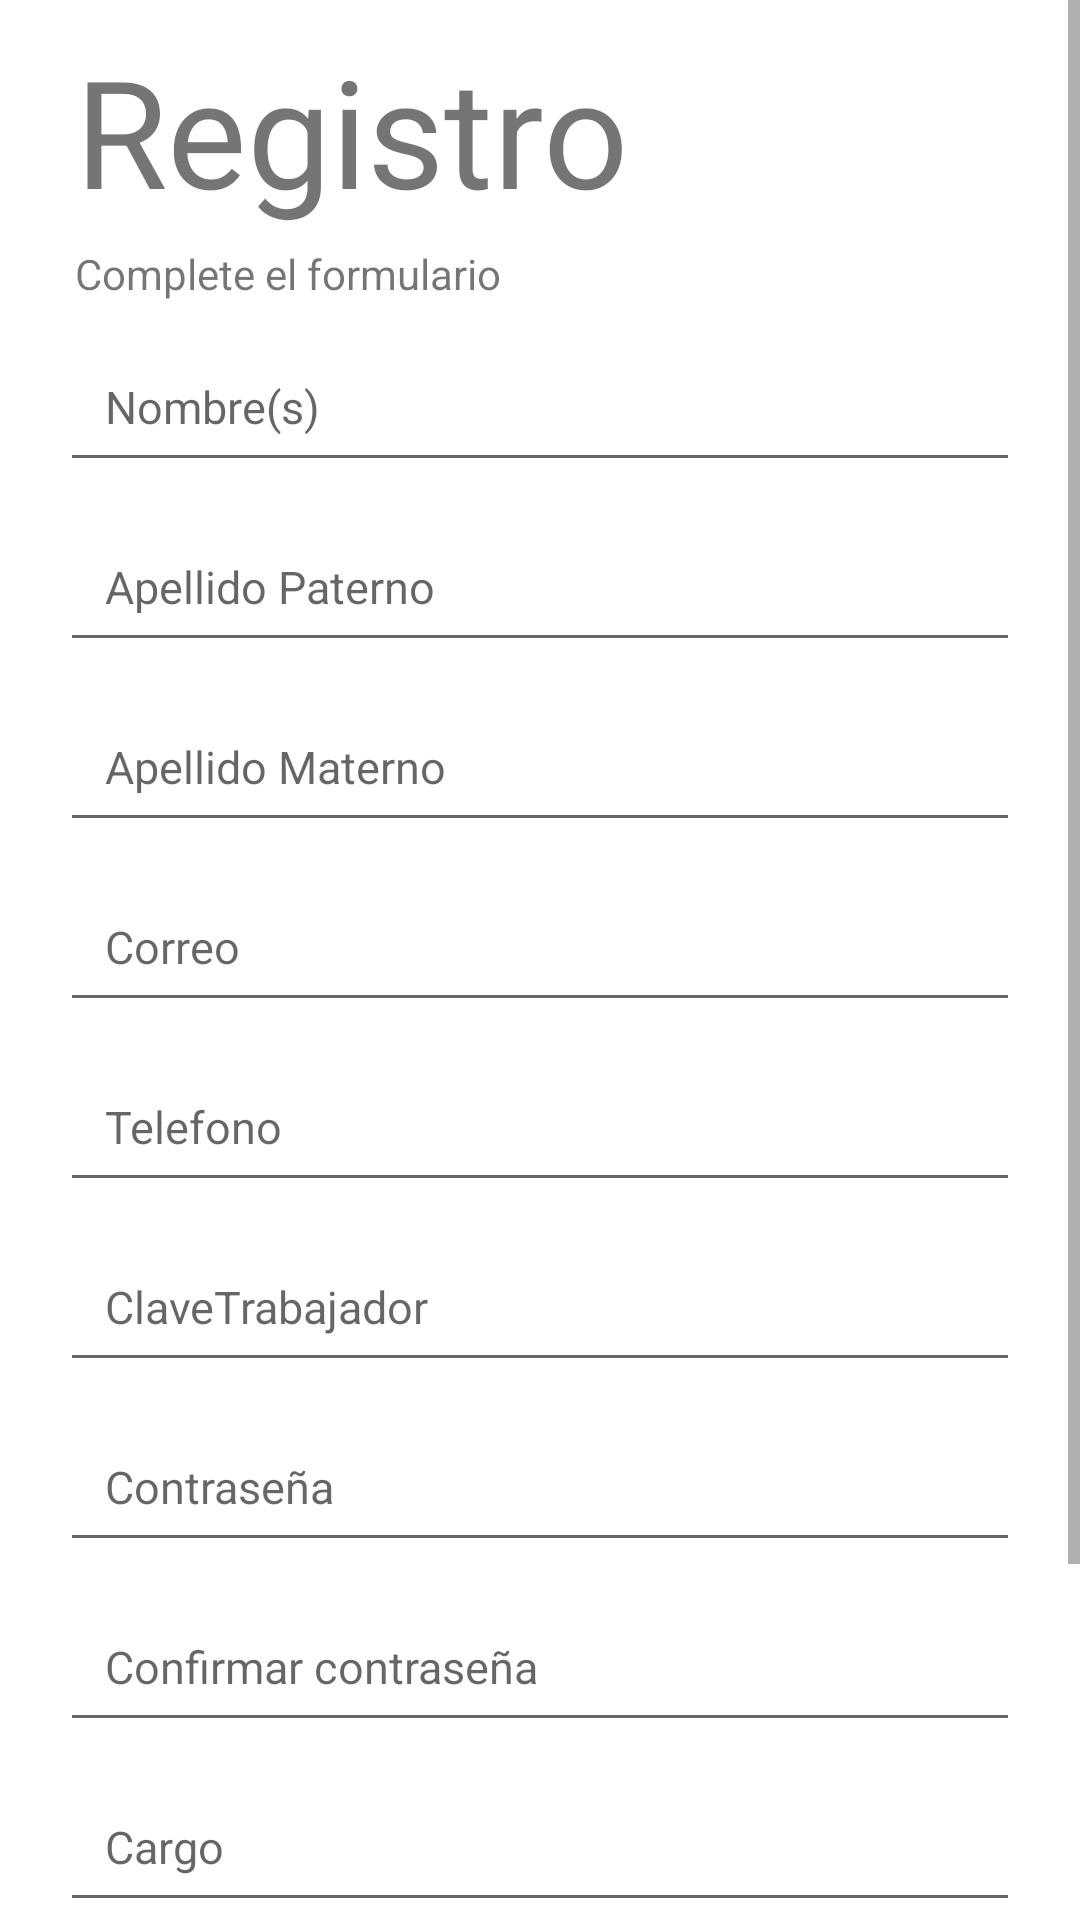

Here is an Android app screen rendered from its layout file. Give the layout XML and the strings, colors and styles it references.
<!-- AndroidManifest.xml: application theme Theme.AppCOFEI -->
<!-- res/layout/activity_gui_cu09_registrar_emplaedo.xml -->
<?xml version="1.0" encoding="utf-8"?>
<LinearLayout
    xmlns:android="http://schemas.android.com/apk/res/android"
    xmlns:app="http://schemas.android.com/apk/res-auto"
    xmlns:tools="http://schemas.android.com/tools"
    android:layout_width="match_parent"
    android:layout_height="match_parent"
    android:orientation="vertical"
    tools:context=".GUI.Activitys.GUI_CU_09_Registrar_Emplaedo">

    <ScrollView
        android:layout_width="match_parent"
        android:layout_height="match_parent"
        android:orientation="vertical">

        <LinearLayout
            android:layout_width = "match_parent"
            android:layout_height = "match_parent"
            android:orientation = "vertical">

            <TextView
                android:layout_width = "wrap_content"
                android:layout_height = "wrap_content"
                android:text = "Registro"
                android:textSize = "50dp"
                android:layout_marginTop = "10dp"
                android:layout_marginLeft = "25dp"/>

            <TextView
                android:layout_width = "wrap_content"
                android:layout_height = "wrap_content"
                android:text = "Complete el formulario"
                android:textSize = "14dp"
                android:layout_marginTop = "5dp"
                android:layout_marginLeft = "25dp"/>

            <EditText
                android:id = "@+id/Activity_GUI_CU_09_Registrar_Empleado_Nombre_EditText"
                android:layout_width = "match_parent"
                android:layout_height = "50dp"
                android:hint = "Nombre(s)"
                android:layout_marginRight = "20dp"
                android:layout_marginLeft = "20dp"
                android:layout_marginTop = "10dp"
                android:textSize = "15sp"
                android:padding = "15dp"
                android:digits="abcdefghijklmnopqrstuvwxyz ABCDEFGHIJKLMNOPQRSTUVWXYZ"
                android:inputType = "text"/>

            <EditText
                android:id = "@+id/Activity_GUI_CU_09_Registrar_Empleado_APaterno_EditText"
                android:layout_width = "match_parent"
                android:layout_height = "50dp"
                android:hint = "Apellido Paterno"
                android:layout_marginRight = "20dp"
                android:layout_marginLeft = "20dp"
                android:layout_marginTop = "10dp"
                android:textSize = "15sp"
                android:padding = "15dp"
                android:digits="abcdefghijklmnopqrstuvwxyz ABCDEFGHIJKLMNOPQRSTUVWXYZ"
                android:inputType = "text"/>

            <EditText
                android:id = "@+id/Activity_GUI_CU_09_Registrar_Empleado_AMaterno_EditText"
                android:layout_width = "match_parent"
                android:layout_height = "50dp"
                android:hint = "Apellido Materno"
                android:layout_marginRight = "20dp"
                android:layout_marginLeft = "20dp"
                android:layout_marginTop = "10dp"
                android:textSize = "15sp"
                android:padding = "15dp"
                android:digits="abcdefghijklmnopqrstuvwxyz ABCDEFGHIJKLMNOPQRSTUVWXYZ"
                android:inputType = "text"/>

            <EditText
                android:id = "@+id/Activity_GUI_CU_09_Registrar_Empleado_Correo_EditText"
                android:layout_width = "match_parent"
                android:layout_height = "50dp"
                android:hint = "Correo"
                android:layout_marginRight = "20dp"
                android:layout_marginLeft = "20dp"
                android:layout_marginTop = "10dp"
                android:textSize = "15sp"
                android:padding = "15dp"
                android:inputType = "textEmailAddress"/>

            <EditText
                android:id = "@+id/Activity_GUI_CU_09_Registrar_Empleado_Telefono_EditText"
                android:layout_width = "match_parent"
                android:layout_height = "50dp"
                android:hint = "Telefono"
                android:layout_marginRight = "20dp"
                android:layout_marginLeft = "20dp"
                android:layout_marginTop = "10dp"
                android:textSize = "15sp"
                android:padding = "15dp"
                android:digits="0123456789"
                android:inputType = "phone"/>

            <EditText
                android:id = "@+id/Activity_GUI_CU_09_Registrar_Empleado_ClaveTrabajador_EditText"
                android:layout_width = "match_parent"
                android:layout_height = "50dp"
                android:hint = "ClaveTrabajador"
                android:layout_marginRight = "20dp"
                android:layout_marginLeft = "20dp"
                android:layout_marginTop = "10dp"
                android:textSize = "15sp"
                android:padding = "15dp"
                android:inputType = "text"/>

            <EditText
                android:id = "@+id/Activity_GUI_CU_09_Registrar_Empleado_Contrasena_EditText"
                android:layout_width = "match_parent"
                android:layout_height = "50dp"
                android:hint = "Contraseña"
                android:layout_marginRight = "20dp"
                android:layout_marginLeft = "20dp"
                android:layout_marginTop = "10dp"
                android:textSize = "15sp"
                android:padding = "15dp"
                android:inputType = "textPassword"/>

            <EditText
                android:id = "@+id/Activity_GUI_CU_09_Registrar_Empleado_Confirmar_Contrasena_EditText"
                android:layout_width = "match_parent"
                android:layout_height = "50dp"
                android:hint = "Confirmar contraseña"
                android:layout_marginRight = "20dp"
                android:layout_marginLeft = "20dp"
                android:layout_marginTop = "10dp"
                android:textSize = "15sp"
                android:padding = "15dp"
                android:inputType = "textPassword"/>

            <EditText
                android:id = "@+id/Activity_GUI_CU_09_Registrar_Empleado_Cargo_EditText"
                android:layout_width = "match_parent"
                android:layout_height = "50dp"
                android:hint = "Cargo"
                android:layout_marginRight = "20dp"
                android:layout_marginLeft = "20dp"
                android:layout_marginTop = "10dp"
                android:textSize = "15sp"
                android:padding = "15dp"
                android:digits="abcdefghijklmnopqrstuvwxyz ABCDEFGHIJKLMNOPQRSTUVWXYZ"
                android:inputType = "text"/>

            <LinearLayout
                android:layout_width = "match_parent"
                android:layout_height = "wrap_content"
                android:orientation = "vertical"
                android:layout_gravity = "bottom"
                android:gravity = "center"
                android:layout_marginTop ="50dp">

                <Button
                    android:id = "@+id/Activity_GUI_CU_09_Registrar_Empledo_Registrar_Button"
                    android:layout_width = "match_parent"
                    android:layout_height = "wrap_content"
                    android:text = "Registrar"
                    android:layout_marginLeft = "20dp"
                    android:layout_marginRight = "20dp"/>

                <TextView
                    android:id = "@+id/Activity_GUI_CU_09_Registrar_Empleado_Cancelar_TextView"
                    android:layout_width = "wrap_content"
                    android:layout_height = "wrap_content"
                    android:text = "Cancelar"
                    android:textStyle="bold"
                    android:textSize = "20dp"
                    android:layout_marginTop = "5dp"
                    android:layout_marginBottom = "15dp"/>

            </LinearLayout>

        </LinearLayout>

    </ScrollView>

</LinearLayout>
<!-- resources referenced by this layout -->
<resources>
  <style name="Theme.AppCOFEI" parent="Theme.MaterialComponents.DayNight.DarkActionBar">
          
          <item name="colorPrimary">@color/green</item>
          <item name="colorPrimaryVariant">@color/lightGreen</item>
          <item name="colorOnPrimary">@color/white</item>
          
          <item name="colorSecondary">@color/teal_200</item>
          <item name="colorSecondaryVariant">@color/teal_700</item>
          <item name="colorOnSecondary">@color/black</item>
          
          <item name="android:statusBarColor" tools:targetApi="l">?attr/colorPrimaryVariant</item>
          
      </style>
  <color name="green">#43A047</color>
  <color name="lightGreen">#97D199</color>
  <color name="white">#FFFFFFFF</color>
  <color name="teal_200">#FF03DAC5</color>
  <color name="teal_700">#FF018786</color>
  <color name="black">#FF000000</color>
</resources>
